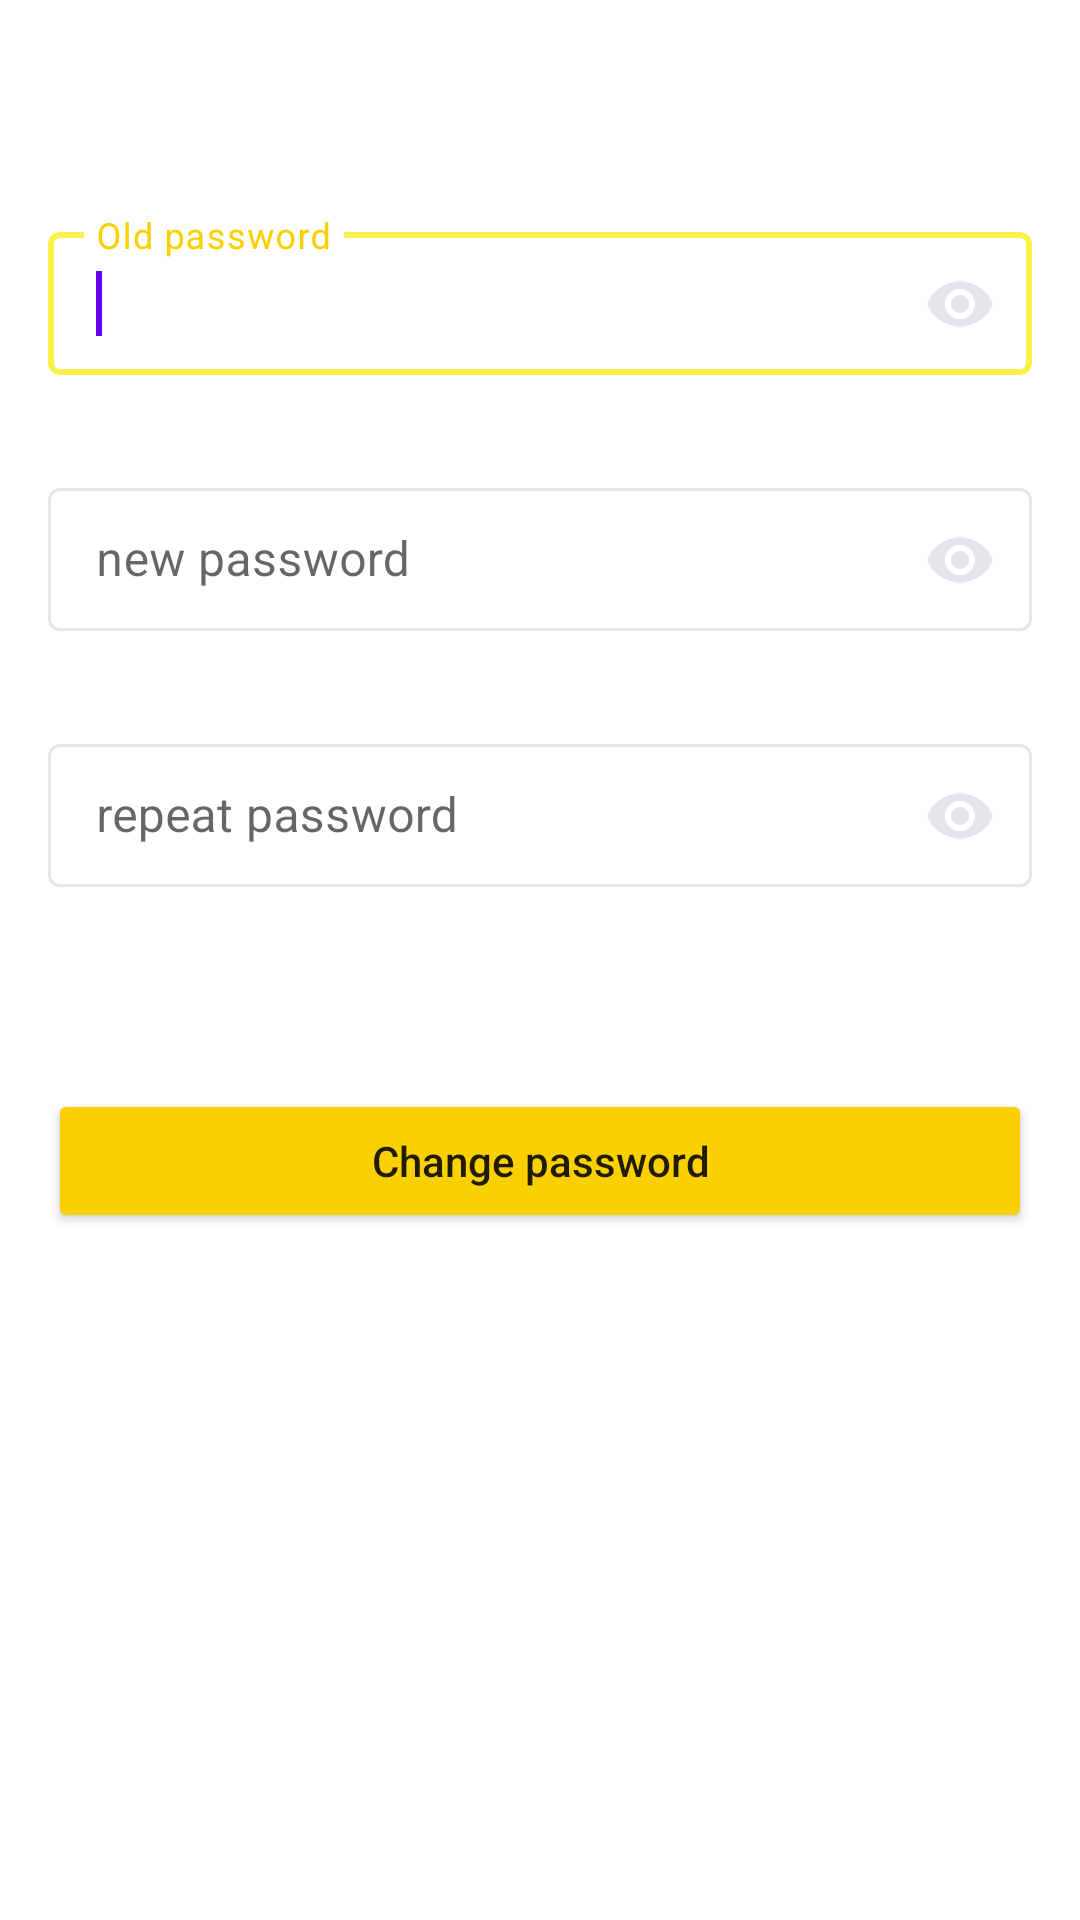

Write the Android layout XML for this screen, with the resource values it uses.
<!-- AndroidManifest.xml: application theme Theme.ScheduleManager -->
<!-- res/layout/activity_change_password.xml -->
<?xml version="1.0" encoding="utf-8"?>
<layout xmlns:android="http://schemas.android.com/apk/res/android"
    xmlns:app="http://schemas.android.com/apk/res-auto"
    xmlns:tools="http://schemas.android.com/tools">

    <data>

    </data>

    <LinearLayout
        android:layout_width="match_parent"
        android:layout_height="match_parent"
        android:layout_margin="16dp"
        android:orientation="vertical">

        <androidx.appcompat.widget.Toolbar
            android:id="@+id/toolbar"
            android:layout_width="match_parent"
            android:layout_height="wrap_content"
            android:minHeight="?attr/actionBarSize"
            android:theme="?attr/actionBarTheme" />

        <com.google.android.material.textfield.TextInputLayout
            android:id="@+id/old_password"
            style="@style/Widget.MaterialComponents.TextInputLayout.OutlinedBox.Dense"
            android:layout_width="match_parent"
            android:layout_height="wrap_content"
            android:layout_margin="16dp"
            app:passwordToggleEnabled="true"
            app:passwordToggleTint="?attr/greyColor"
            app:boxStrokeColor="@color/box_stroke_color"
            app:hintTextColor="@color/color_background_gray_yellow">

            <com.google.android.material.textfield.TextInputEditText
                android:layout_width="match_parent"
                android:layout_height="wrap_content"
                android:hint="@string/old_password"
                android:inputType="textPassword"
                android:singleLine="true"
                android:textCursorDrawable="@drawable/color_cursor" >
                <requestFocus/>
            </com.google.android.material.textfield.TextInputEditText>
        </com.google.android.material.textfield.TextInputLayout>

        <com.google.android.material.textfield.TextInputLayout
            android:id="@+id/new_password"
            style="@style/Widget.MaterialComponents.TextInputLayout.OutlinedBox.Dense"
            android:layout_width="match_parent"
            android:layout_height="wrap_content"
            android:layout_margin="16dp"
            app:passwordToggleEnabled="true"
            app:passwordToggleTint="?attr/greyColor"
            app:boxStrokeColor="@color/box_stroke_color"
            app:hintTextColor="@color/color_background_gray_yellow">

            <com.google.android.material.textfield.TextInputEditText
                android:layout_width="match_parent"
                android:layout_height="wrap_content"
                android:hint="@string/new_password"
                android:inputType="textPassword"
                android:singleLine="true"
                android:textCursorDrawable="@drawable/color_cursor" />
        </com.google.android.material.textfield.TextInputLayout>

        <com.google.android.material.textfield.TextInputLayout
            android:id="@+id/repeat_password"
            style="@style/Widget.MaterialComponents.TextInputLayout.OutlinedBox.Dense"
            android:layout_width="match_parent"
            android:layout_height="wrap_content"
            android:layout_margin="16dp"
            app:passwordToggleEnabled="true"
            app:passwordToggleTint="?attr/greyColor"
            app:boxStrokeColor="@color/box_stroke_color"
            app:hintTextColor="@color/color_background_gray_yellow">

            <com.google.android.material.textfield.TextInputEditText
                android:layout_width="match_parent"
                android:layout_height="wrap_content"
                android:hint="@string/repeat_password"
                android:inputType="textPassword"
                android:singleLine="true"
                android:textCursorDrawable="@drawable/color_cursor" />
        </com.google.android.material.textfield.TextInputLayout>

        <TextView
            android:id="@+id/change_password_error"
            android:layout_width="match_parent"
            android:layout_height="wrap_content"
            android:text="@string/cannot_change_password"
            android:textColor="#FF0000"
            android:layout_margin="16dp"
            android:visibility="invisible"
            android:gravity="center"/>

        <Button
            android:id="@+id/change_password_btn"
            android:layout_width="match_parent"
            android:layout_height="wrap_content"
            android:layout_marginStart="16dp"
            android:layout_marginEnd="16dp"
            android:backgroundTint="@color/yellow"
            android:text="@string/change_password"
            android:textAllCaps="false" />
    </LinearLayout>
</layout>
<!-- resources referenced by this layout -->
<resources>
  <color name="yellow">#FBD000</color>
  <!-- drawable color_cursor (drawable) -->
  <?xml version="1.0" encoding="utf-8"?>
  <shape xmlns:android="http://schemas.android.com/apk/res/android">
      <size android:width="2dp" />
      <solid android:color="?attr/blackLightWhiteNightColor" />
  </shape>
  <string name="cannot_change_password">Cannot change password</string>
  <string name="change_password">Change password</string>
  <string name="new_password">new password</string>
  <string name="old_password">Old password</string>
  <string name="repeat_password">repeat password</string>
  <style name="Theme.ScheduleManager" parent="Theme.MaterialComponents.DayNight.NoActionBar">
  
  
  
  
          
          <item name="colorPrimary">@color/purple_500</item>
          <item name="colorPrimaryVariant">@color/purple_700</item>
          <item name="colorOnPrimary">@color/white</item>
          
          <item name="colorSecondary">@color/teal_200</item>
          <item name="colorSecondaryVariant">@color/teal_700</item>
          <item name="colorOnSecondary">@color/black</item>
          
          <item name="greyColor">@color/light_grey</item>
          <item name="textColor">#FFF</item>
          <item name="tintColor">@color/dark_grey</item>
          <item name="blackLightWhiteNightColor">#000</item>
              <item name="whiteLightBlackNightColor">#FFF</item>
              <item name="whiteLightGreyNightColor">#FFF</item>
              
              <item name="android:statusBarColor" tools:targetApi="l">
                      ?attr/whiteLightBlackNightColor
              </item>
              <item name="android:windowLightStatusBar" tools:targetApi="m">true</item>
              
              <item name="whiteBlack">@color/white</item>
              <item name="blackWhite">@color/black</item>
              <item name="grey">#7A7B7C</item>
      </style>
  <color name="purple_500">#FF6200EE</color>
  <color name="purple_700">#FF3700B3</color>
  <color name="white">#FFFFFFFF</color>
  <color name="teal_200">#FF03DAC5</color>
  <color name="teal_700">#FF018786</color>
  <color name="black">#FF000000</color>
  <color name="light_grey">#E4E6EB</color>
  <color name="dark_grey">#3A3B3C</color>
</resources>
